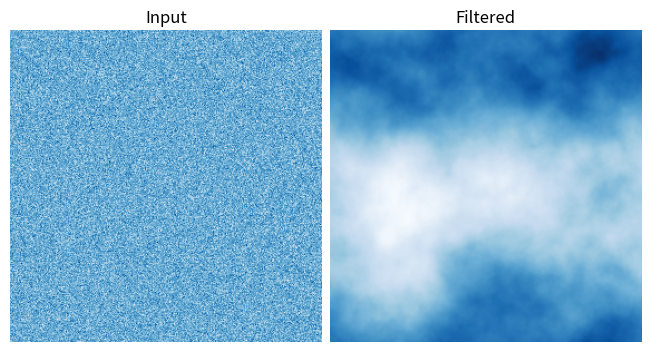

Source code (Python):
import numpy as np
import matplotlib.pyplot as plt
from scipy.fft import rfft2, irfft2, fftfreq, rfftfreq

rng = np.random.default_rng()
m = 280  # Image size is m x m.

im = rng.normal(size=(m, m))

f = rfft2(im)

xfreqs, yfreqs = np.meshgrid(rfftfreq(m), fftfreq(m))
r = np.hypot(xfreqs, yfreqs)
r = r / r.max()
r[0, 0] = 1

p = 2
filt = r**-p

f2 = filt * f

im2 = irfft2(f2)

fig, (ax1, ax2) = plt.subplots(1, 2, constrained_layout=True)
ax1.imshow(im, cmap='Blues')
ax1.set_title('Input')
ax1.set_axis_off()
ax2.imshow(im2, cmap='Blues')
ax2.set_title('Filtered')
ax2.set_axis_off()
plt.show()
